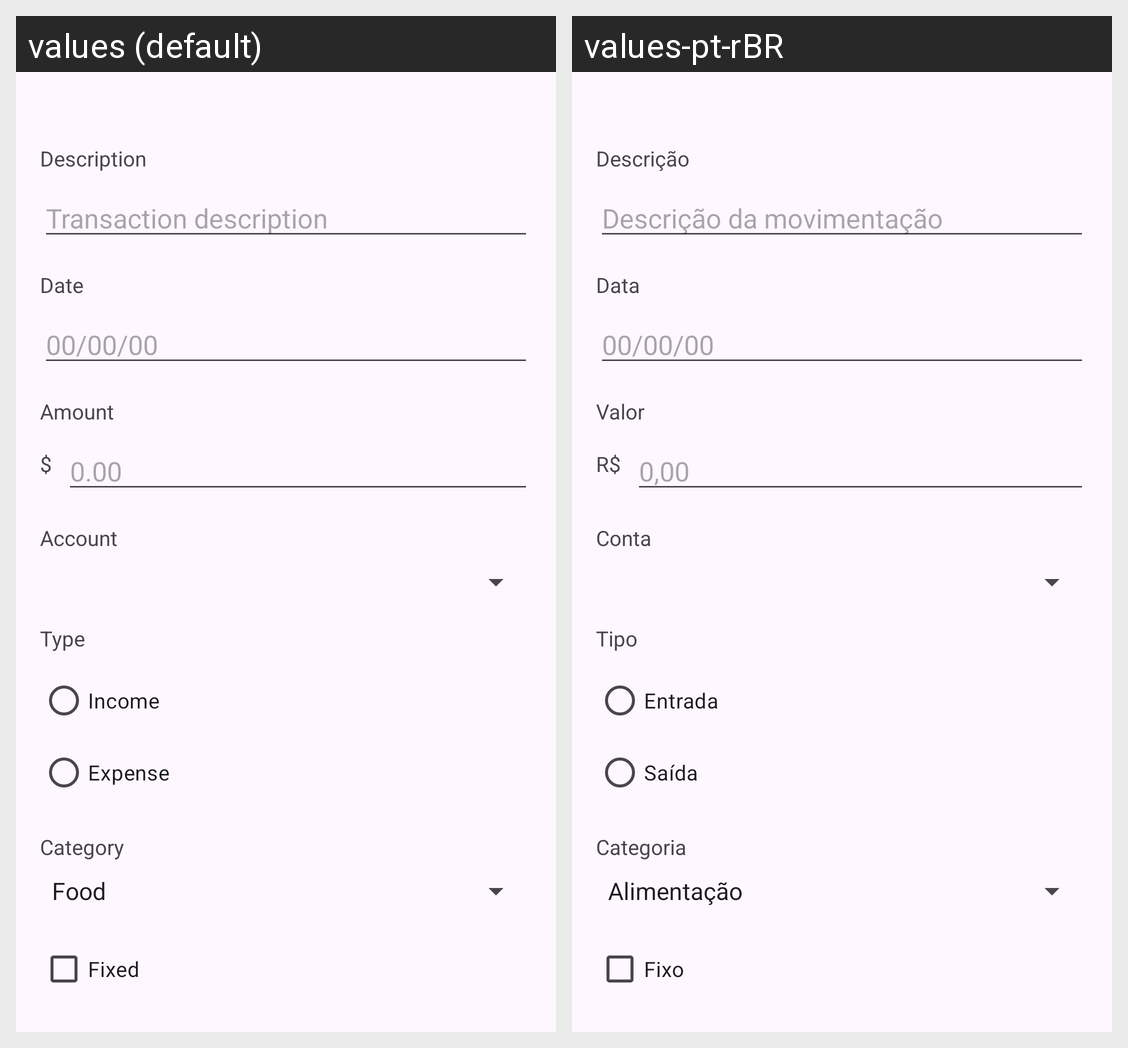

The Android screen above is rendered under two locales of the same app. Produce the string resources it draws, with the default and per-locale values.
Android screen res/layout/activity_movimentacao.xml rendered under 2 locales, left to right: values (default), values-pt-rBR. Device: Nexus 5 (rendered at 1080×1920; each locale shown at half size, 540×960, under a caption strip naming it); theme Theme.ControleFinanceiro.
Strings drawn on this screen, with the default value and each locale's value (text and hints the layout hard-codes, and strings that could not be matched under every locale, appear in the picture but are not listed):

label_descricao
  values: Description
  values-pt-rBR: Descrição

label_valor
  values: Amount
  values-pt-rBR: Valor

hint_descricao
  values: Transaction description
  values-pt-rBR: Descrição da movimentação

hint_valor
  values: 0.00
  values-pt-rBR: 0,00

label_conta
  values: Account
  values-pt-rBR: Conta

label_tipo
  values: Type
  values-pt-rBR: Tipo

label_entrada
  values: Income
  values-pt-rBR: Entrada

label_saida
  values: Expense
  values-pt-rBR: Saída

label_categoria
  values: Category
  values-pt-rBR: Categoria

label_fixo
  values: Fixed
  values-pt-rBR: Fixo

label_data
  values: Date
  values-pt-rBR: Data

hint_data
  values: 00/00/00
  values-pt-rBR: 00/00/00

prefix_current
  values: $
  values-pt-rBR: R$
